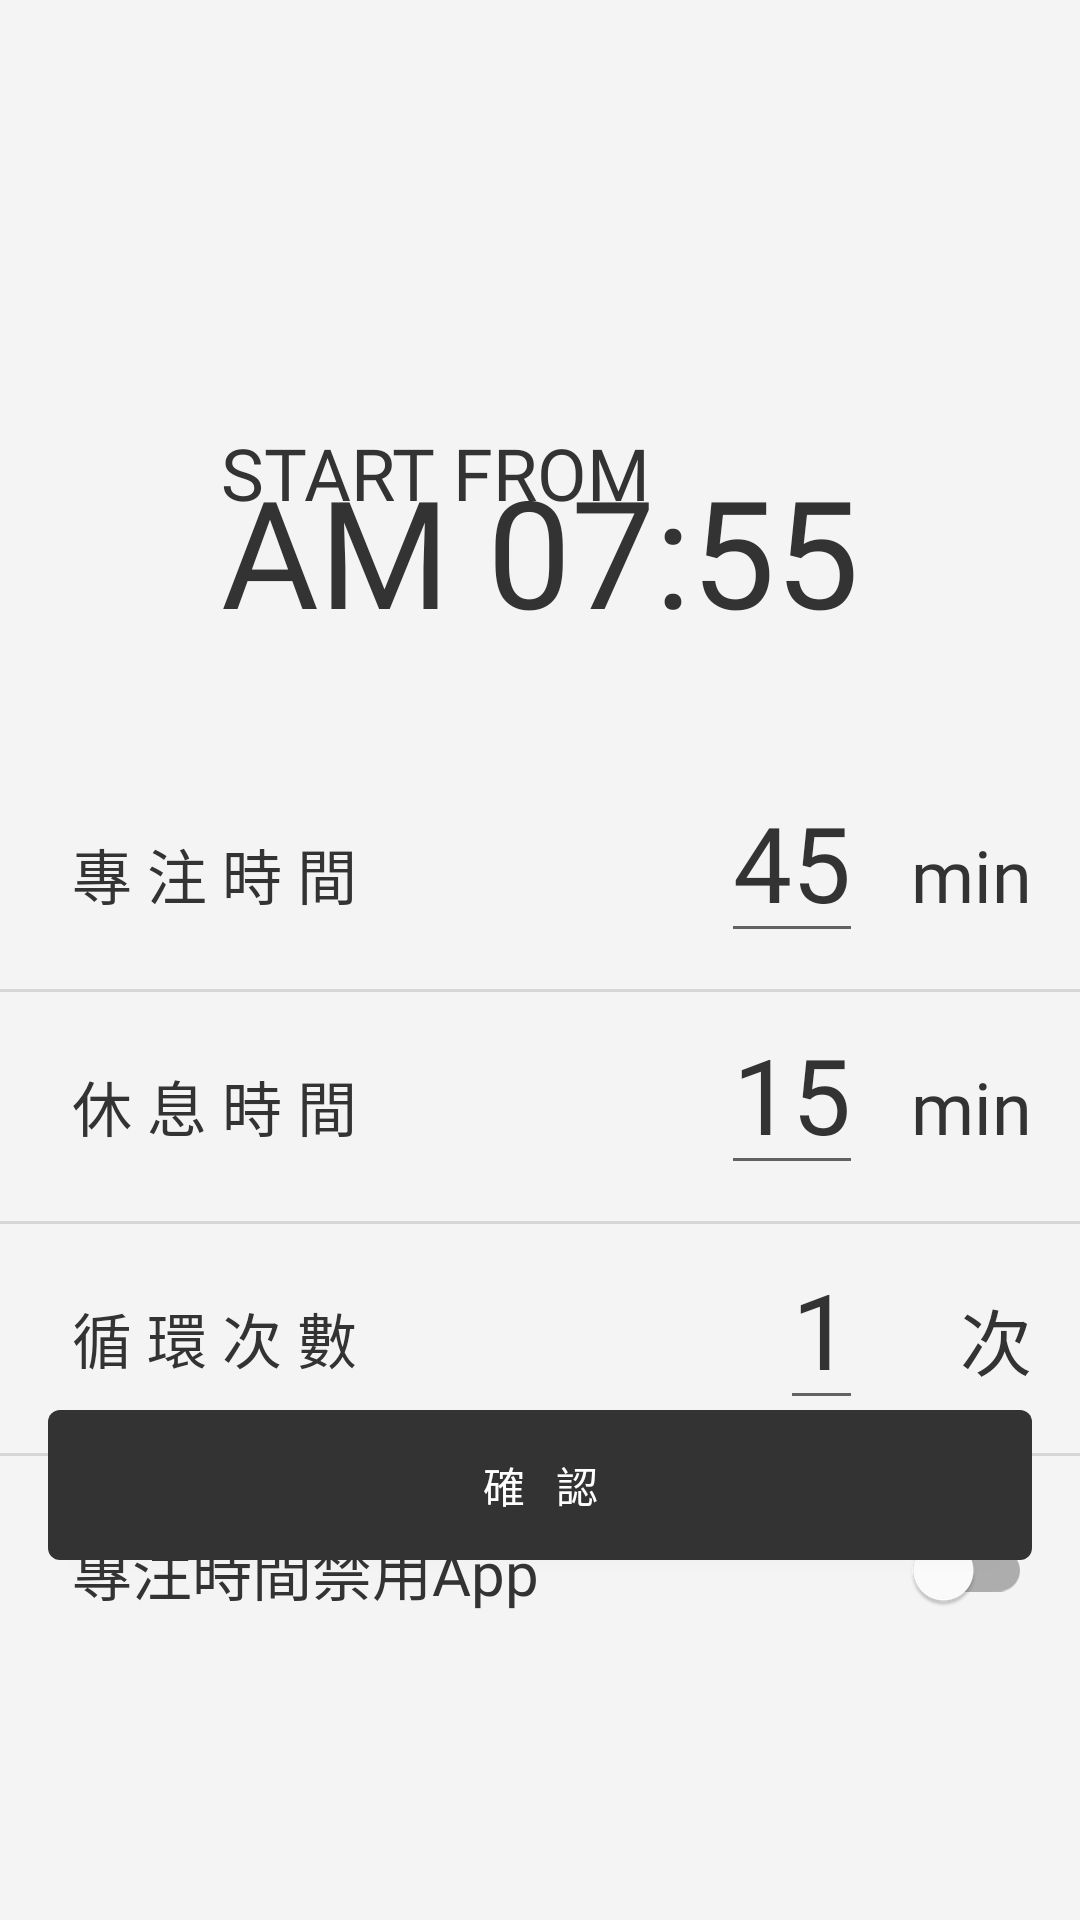

Android layout source for this screen:
<!-- AndroidManifest.xml: application theme Theme.Atto -->
<!-- res/layout/fragment_pomodoro.xml -->
<?xml version="1.0" encoding="utf-8"?>
<androidx.constraintlayout.widget.ConstraintLayout xmlns:android="http://schemas.android.com/apk/res/android"
    xmlns:app="http://schemas.android.com/apk/res-auto"
    xmlns:tools="http://schemas.android.com/tools"
    android:layout_width="match_parent"
    android:layout_height="match_parent"
    android:background="@color/light_grey">

    <TextView
        android:id="@+id/month_days"
        android:layout_width="wrap_content"
        android:layout_height="wrap_content"
        android:layout_marginBottom="-24dp"
        android:fontFamily="@font/k2d"
        android:text="START FROM"
        android:textColor="@color/black"
        android:textSize="24sp"
        app:layout_constraintBottom_toTopOf="@+id/hour_minute"
        app:layout_constraintStart_toStartOf="@+id/hour_minute" />


    <TextView
        android:id="@+id/hour_minute"
        android:layout_width="wrap_content"
        android:layout_height="wrap_content"
        android:fontFamily="@font/k2d"
        android:text="AM 07:55"
        android:textColor="@color/black"
        android:textSize="50sp"
        android:layout_marginTop="150dp"
        app:layout_constraintTop_toTopOf="parent"
        app:layout_constraintEnd_toStartOf="@+id/guideline7"
        app:layout_constraintStart_toStartOf="@+id/guideline7" />

    <androidx.constraintlayout.widget.Guideline
        android:id="@+id/guideline7"
        android:layout_width="wrap_content"
        android:layout_height="wrap_content"
        android:orientation="vertical"
        app:layout_constraintGuide_begin="180dp" />

    <ImageView
        android:id="@+id/image_time_edit"
        android:layout_width="wrap_content"
        android:layout_height="wrap_content"
        app:layout_constraintBottom_toBottomOf="@+id/hour_minute"
        app:layout_constraintStart_toEndOf="@+id/hour_minute"
        app:srcCompat="@drawable/ic_baseline_edit_calendar_24"
        android:layout_marginBottom="30dp"
        android:layout_marginStart="@dimen/standard_margin"/>

    <TextView
        android:id="@+id/text_work_time"
        android:layout_width="wrap_content"
        android:layout_height="wrap_content"
        android:layout_marginTop="60dp"
        android:fontFamily="@font/k2d"
        android:gravity="center"
        android:text="專 注 時 間"
        android:textColor="@color/black"
        android:textSize="20sp"
        android:layout_marginStart="@dimen/large_margin"
        app:layout_constraintStart_toStartOf="parent"
        app:layout_constraintTop_toBottomOf="@+id/hour_minute" />

    <com.google.android.material.divider.MaterialDivider
        android:id="@+id/materialDivider"
        android:layout_width="match_parent"
        android:layout_height="1dp"
        app:layout_constraintBottom_toTopOf="@+id/text_break_time"
        app:layout_constraintTop_toBottomOf="@+id/text_work_time" />

    <TextView
        android:id="@+id/text_break_time"
        android:layout_width="wrap_content"
        android:layout_height="wrap_content"
        android:layout_marginTop="48dp"
        android:fontFamily="@font/k2d"
        android:gravity="center"
        android:text="休 息 時 間"
        android:textColor="@color/black"
        android:textSize="20sp"
        app:layout_constraintStart_toStartOf="@+id/text_work_time"
        app:layout_constraintTop_toBottomOf="@+id/text_work_time" />


    <com.google.android.material.divider.MaterialDivider
        android:id="@+id/materialDivider2"
        android:layout_width="match_parent"
        android:layout_height="1dp"
        app:layout_constraintBottom_toTopOf="@+id/text_routine"
        app:layout_constraintTop_toBottomOf="@+id/text_break_time" />

    <TextView
        android:id="@+id/text_routine"
        android:layout_width="wrap_content"
        android:layout_height="wrap_content"
        android:layout_marginTop="48dp"
        android:fontFamily="@font/k2d"
        android:gravity="center"
        android:text="循 環 次 數"
        android:textColor="@color/black"
        android:textSize="20sp"
        app:layout_constraintStart_toStartOf="@+id/text_break_time"
        app:layout_constraintTop_toBottomOf="@+id/text_break_time" />

    <com.google.android.material.divider.MaterialDivider
        android:id="@+id/materialDivider3"
        android:layout_width="match_parent"
        android:layout_height="1dp"
        app:layout_constraintBottom_toTopOf="@+id/text_block_app"
        app:layout_constraintTop_toBottomOf="@+id/text_routine" />

    <TextView
        android:id="@+id/text_block_app"
        android:layout_width="wrap_content"
        android:layout_height="wrap_content"
        android:layout_marginTop="48dp"
        android:fontFamily="@font/k2d"
        android:gravity="center"
        android:text="專注時間禁用App"
        android:textColor="@color/black"
        android:textSize="20sp"
        app:layout_constraintStart_toStartOf="@+id/text_routine"
        app:layout_constraintTop_toBottomOf="@+id/text_routine" />


    <Spinner
        android:id="@+id/label_spinner"
        android:layout_width="0dp"
        android:layout_height="50dp"
        android:layout_marginTop="@dimen/standard_margin"
        android:background="@drawable/white_round_background"
        app:layout_constraintEnd_toEndOf="@+id/text_time3"
        app:layout_constraintStart_toStartOf="@+id/text_block_app"
        app:layout_constraintTop_toBottomOf="@+id/text_block_app" />

    <com.google.android.material.button.MaterialButton
        android:id="@+id/button"
        android:layout_width="0dp"
        android:layout_height="50dp"
        android:layout_marginBottom="120dp"
        android:insetTop="0dp"
        android:insetBottom="0dp"
        android:text="確  認"
        app:backgroundTint="@color/black"
        android:layout_marginStart="@dimen/standard_margin"
        android:layout_marginEnd="@dimen/standard_margin"
        app:layout_constraintBottom_toBottomOf="parent"
        app:layout_constraintEnd_toEndOf="parent"
        app:layout_constraintStart_toStartOf="parent" />

    <TextView
        android:id="@+id/text_min1"
        android:layout_width="wrap_content"
        android:layout_height="wrap_content"
        android:fontFamily="@font/k2d"
        android:text="min"
        android:textColor="@color/black"
        android:textSize="24sp"
        android:layout_marginEnd="@dimen/standard_margin"
        app:layout_constraintBottom_toBottomOf="@+id/text_work_time"
        app:layout_constraintEnd_toEndOf="parent"
        app:layout_constraintTop_toTopOf="@+id/text_work_time" />

    <TextView
        android:id="@+id/text_min2"
        android:layout_width="wrap_content"
        android:layout_height="wrap_content"
        android:fontFamily="@font/k2d"
        android:text="min"
        android:textColor="@color/black"
        android:textSize="24sp"
        app:layout_constraintBottom_toBottomOf="@+id/text_break_time"
        app:layout_constraintEnd_toEndOf="@+id/text_min1"
        app:layout_constraintTop_toTopOf="@+id/text_break_time" />

    <TextView
        android:id="@+id/text_time3"
        android:layout_width="wrap_content"
        android:layout_height="wrap_content"
        android:fontFamily="@font/k2d"
        android:text="次"
        android:textColor="@color/black"
        android:textSize="24sp"
        app:layout_constraintBottom_toBottomOf="@+id/text_routine"
        app:layout_constraintEnd_toEndOf="@+id/text_min1"
        app:layout_constraintTop_toTopOf="@+id/text_routine" />

    <com.google.android.material.switchmaterial.SwitchMaterial
        android:id="@+id/lock_app_switch"
        style="@style/Widget.AppCompat.CompoundButton.Switch"
        android:layout_width="wrap_content"
        android:layout_height="wrap_content"
        app:layout_constraintBottom_toBottomOf="@+id/text_block_app"
        app:layout_constraintEnd_toEndOf="@+id/text_min1"
        app:layout_constraintTop_toTopOf="@+id/text_block_app" />

    <EditText
        android:id="@+id/edit_work_time"
        android:layout_width="wrap_content"
        android:layout_height="wrap_content"
        android:fontFamily="@font/k2d"
        android:inputType="number"
        android:text="45"
        android:maxLength="2"
        android:layout_marginEnd="@dimen/standard_margin"
        android:textColor="@color/black"
        android:textSize="35sp"
        app:layout_constraintBaseline_toBaselineOf="@+id/text_min1"
        app:layout_constraintEnd_toStartOf="@+id/text_min1" />

    <EditText
        android:id="@+id/edit_break_time"
        android:layout_width="wrap_content"
        android:layout_height="wrap_content"
        android:fontFamily="@font/k2d"
        android:inputType="number"
        android:text="15"
        android:maxLength="2"
        android:layout_marginEnd="@dimen/standard_margin"
        android:textColor="@color/black"
        android:textSize="35sp"
        app:layout_constraintBaseline_toBaselineOf="@+id/text_min2"
        app:layout_constraintEnd_toStartOf="@+id/text_min1" />

    <EditText
        android:id="@+id/edit_routine"
        android:layout_width="wrap_content"
        android:layout_height="wrap_content"
        android:fontFamily="@font/k2d"
        android:inputType="number"
        android:text="1"
        android:maxLength="1"
        android:layout_marginEnd="@dimen/standard_margin"
        android:textColor="@color/black"
        android:textSize="35sp"
        app:layout_constraintBaseline_toBaselineOf="@+id/text_time3"
        app:layout_constraintEnd_toStartOf="@+id/text_min1" />


</androidx.constraintlayout.widget.ConstraintLayout>
<!-- resources referenced by this layout -->
<resources>
  <color name="black">#FF333333</color>
  <color name="light_grey">#FFF4F4F4</color>
  <dimen name="large_margin">24dp</dimen>
  <dimen name="standard_margin">16dp</dimen>
  <style name="Theme.Atto" parent="Theme.MaterialComponents.DayNight.NoActionBar">
          
          <item name="colorPrimary">@color/dark_grey</item>
          <item name="colorPrimaryVariant">@color/light_grey</item>
          <item name="colorOnPrimary">@color/white</item>
          
          <item name="colorSecondary">@color/dark_grey</item>
          <item name="colorSecondaryVariant">@color/light_grey</item>
          <item name="colorOnSecondary">@color/black</item>
          
  
          
          <item name="android:statusBarColor">@color/light_grey</item>
  
      </style>
  <color name="dark_grey">#75000000</color>
  <color name="white">#FFFFFFFF</color>
</resources>
